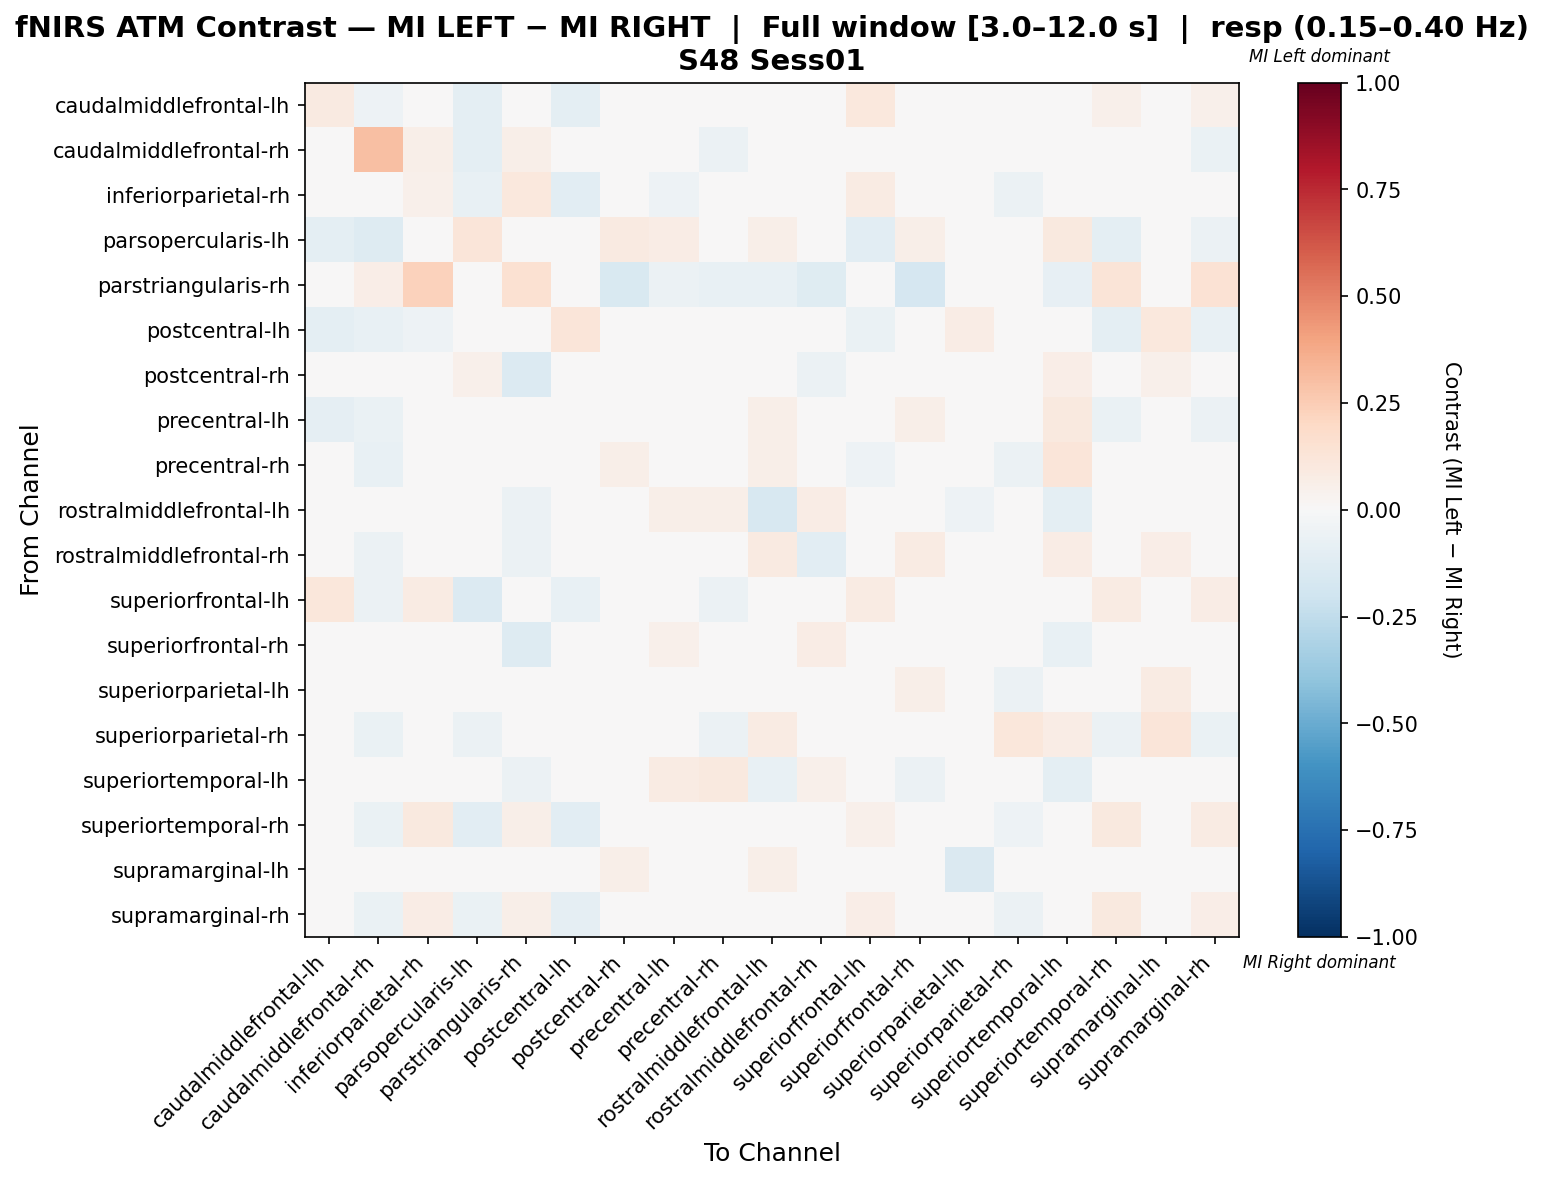

Values plotted in this chart, from the file beside it:
, caudalmiddlefrontal-lh, caudalmiddlefrontal-rh, inferiorparietal-rh, parsopercularis-lh, parstriangularis-rh, postcentral-lh, postcentral-rh, precentral-lh, precentral-rh, rostralmiddlefrontal-lh, rostralmiddlefrontal-rh, superiorfrontal-lh, superiorfrontal-rh, superiorparietal-lh, superiorparietal-rh, superiortemporal-lh, superiortemporal-rh, supramarginal-lh, supramarginal-rh
caudalmiddlefrontal-lh, 0.08623, -0.05305, 0.03095, -0.1015, -0.003021, -0.09668, -0.006042, -0.03013, -0.03139, 0.0, 0.01275, 0.1037, 0.0, -0.003021, -0.01385, 0.0, 0.05284, 0.0, 0.05218
caudalmiddlefrontal-rh, -0.008876, 0.2992, 0.06083, -0.0951, 0.05829, -0.008876, -0.01117, -0.0419, -0.06145, 0.0, -0.03911, 0.01055, -0.002793, -0.01117, -0.04469, 0.0, -0.03669, 0.0, -0.06704
inferiorparietal-rh, 0.004389, -0.01409, 0.05327, -0.07568, 0.1026, -0.1041, 0.0, -0.05405, 0.0, 0.0, 0.0, 0.08094, 0.0, 0.0, -0.0577, 0.0, 0.04888, 0.0, 0.01557
parsopercularis-lh, -0.0984, -0.127, -0.04054, 0.1189, -0.005405, -0.02823, 0.08628, 0.07756, 0.04033, 0.05825, 0.01771, -0.1081, 0.05825, 0.01561, -0.04865, 0.09709, -0.1, 0.04854, -0.06216
parstriangularis-rh, 0.0, 0.06516, 0.2308, 0.0, 0.1514, 0.0, -0.1529, -0.05882, -0.07059, -0.07059, -0.1176, 0.0, -0.1647, 0.0, 0.0, -0.08235, 0.1282, 0.0, 0.1421
postcentral-lh, -0.09392, -0.07601, -0.05296, -0.01304, 0.0, 0.122, 0.04135, 0.01916, -0.005611, 0.04688, 0.01096, -0.0663, 0.04688, 0.0767, -0.03829, 0.04688, -0.09669, 0.1039, -0.07182
postcentral-rh, 0.0, -0.01626, 0.0, 0.05175, -0.1382, 0.03593, -0.04586, 0.006816, 0.03632, 0.04917, -0.06207, -0.00813, -0.003895, 0.01154, 0.003846, 0.06626, 0.0, 0.05345, -0.04065
precentral-lh, -0.08594, -0.06276, -0.03766, 0.03537, -0.02929, -0.04283, 0.04246, 0.0318, 0.03602, 0.06081, 0.03506, -0.04088, 0.06081, 0.0238, -0.04603, 0.1014, -0.07017, 0.04569, -0.05762
precentral-rh, -0.03315, -0.07308, 0.0, -0.001746, -0.03846, -0.03627, 0.06043, 0.02893, 0.01253, 0.0575, -0.02409, -0.05083, 0.04597, -0.001652, -0.05769, 0.1227, -0.01392, 0.03983, -0.037
rostralmiddlefrontal-lh, 0.0, 0.0, 0.0, 0.03825, -0.05634, 0.03279, 0.03971, 0.06011, 0.06011, -0.1577, 0.07335, 0.0, -0.02294, -0.05172, 0.04372, -0.09505, 0.0, 0.03571, 0.0
rostralmiddlefrontal-rh, 0.004167, -0.0567, 0.0, 0.003179, -0.06186, -0.01046, 0.0005247, 0.03827, -0.04155, 0.09232, -0.1037, -0.03874, 0.0855, -0.005309, -0.0009877, 0.07784, -0.02327, 0.0692, -0.02843
superiorfrontal-lh, 0.11, -0.05821, 0.07943, -0.1329, -0.006897, -0.07241, -0.01379, -0.01251, -0.05891, 0.0, -0.0263, 0.08054, 0.0, -0.01724, -0.02759, 0.0, 0.08486, 0.0, 0.07195
superiorfrontal-rh, 0.0, 0.0, 0.0, 0.0407, -0.1304, 0.02401, 0.01845, 0.05308, 0.02048, -0.007583, 0.07558, 0.0, -0.04651, 0.008847, -0.003539, -0.07508, 0.0, 0.02199, 0.0
superiorparietal-lh, -0.02, -0.02667, 0.0, 0.001149, 0.0, 0.03011, 0.02138, 0.001379, -0.03862, 0.02805, -0.01862, -0.03333, 0.05563, 0.02897, -0.05747, 0.008046, -0.02667, 0.08, -0.03333
superiorparietal-rh, -0.03531, -0.06987, -0.03113, -0.05677, 0.0, -0.04079, 0.01235, -0.04822, -0.05714, 0.08547, 0.003434, -0.02202, 0.04255, 0.02833, 0.1117, 0.07692, -0.05696, 0.1235, -0.06606
superiortemporal-lh, 0.0, 0.0, 0.0, 0.04188, -0.05556, 0.03141, 0.03741, 0.08377, 0.09424, -0.07371, 0.05236, 0.0, -0.05939, -0.04636, 0.02618, -0.09837, 0.0, -0.03386, 0.0
superiortemporal-rh, 0.03445, -0.0654, 0.09475, -0.1053, 0.05882, -0.1056, -0.003106, -0.03629, -0.02109, 0.0, -0.01766, 0.05373, 0.0, -0.01553, -0.0528, 0.0, 0.1014, 0.0, 0.07955
supramarginal-lh, -0.01163, 0.0, 0.0, 0.03167, 0.0, 0.02589, 0.06077, -0.005788, -0.02904, 0.06209, 0.03557, 0.0, 0.02136, -0.1472, -0.02063, 0.02462, 0.0, -0.04767, 0.0
supramarginal-rh, 0.04201, -0.06715, 0.07656, -0.06901, 0.05935, -0.09247, -0.02397, -0.03975, -0.02605, 0.0, -0.0163, 0.06836, 0.0, -0.01712, -0.05583, 0.0, 0.09689, 0.0, 0.0645
